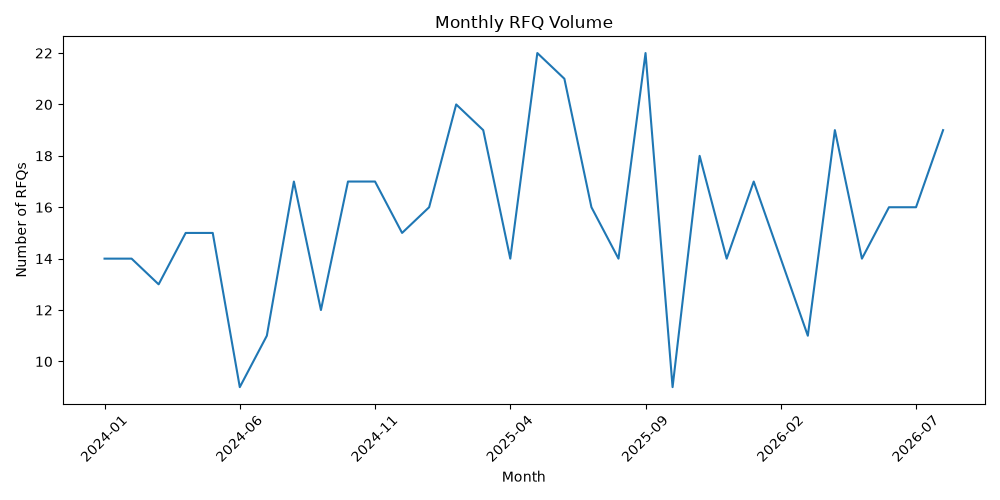

Data behind this chart, as committed beside it:
rfq_month, 0
2024-01, 14
2024-02, 14
2024-03, 13
2024-04, 15
2024-05, 15
2024-06, 9
2024-07, 11
2024-08, 17
2024-09, 12
2024-10, 17
2024-11, 17
2024-12, 15
2025-01, 16
2025-02, 20
2025-03, 19
2025-04, 14
2025-05, 22
2025-06, 21
2025-07, 16
2025-08, 14
2025-09, 22
2025-10, 9
2025-11, 18
2025-12, 14
2026-01, 17
2026-02, 14
2026-03, 11
2026-04, 19
2026-05, 14
2026-06, 16
2026-07, 16
2026-08, 19
